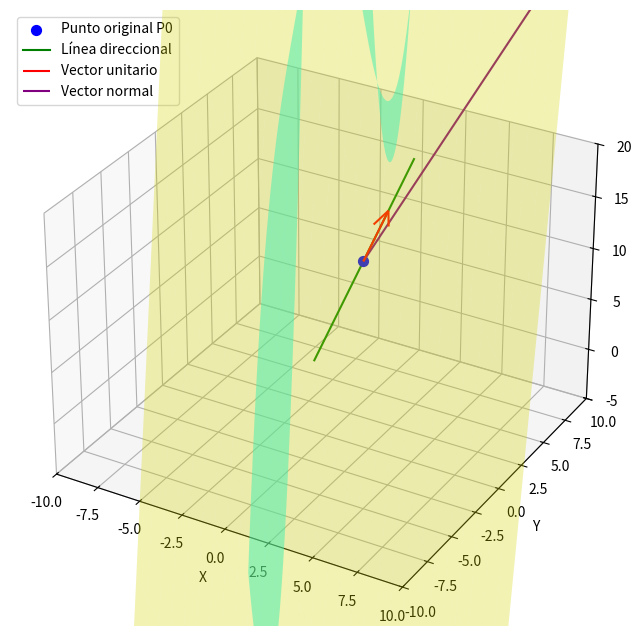

Write the Python code that produced this figure.
import matplotlib.pyplot as plt
import numpy as np
import sympy as sp

def calculate_directional_derivative(f, x0, y0, theta):
    """
    Calcula la derivada direccional de una función en un punto
    
    Parámetros:
    f: función simbolica
    x0, y0: coordenadas del punto
    theta: ángulo de la dirección
    
    Retorna:
    Derivada direccional, vector unitario, vector gradiente
    """
    # Calcular derivadas parciales en el punto
    x, y = sp.symbols('x y')
    
    # Convertir valores simbólicos a números
    fx = float(sp.diff(f, x).subs([(x, x0), (y, y0)]))
    fy = float(sp.diff(f, y).subs([(x, x0), (y, y0)]))
    
    # Vector unitario
    unit_vector = np.array([np.cos(theta), np.sin(theta), 
                             (fx * np.cos(theta) + fy * np.sin(theta))], dtype=float)
    unit_vector /= np.linalg.norm(unit_vector)
    
    # Calcular valor de la función en el punto
    z0 = float(f.subs([(x, x0), (y, y0)]))
    
    # Vector normal para el plano tangente
    normal_vector = np.array([fx, fy, -1], dtype=float)
    
    return unit_vector, normal_vector, z0, fx, fy

def generate_tangent_plane(x0, y0, z0, normal_vector):
    """
    Genera la ecuación del plano tangente
    
    Parámetros:
    x0, y0, z0: punto de tangencia
    normal_vector: vector normal al plano
    
    Retorna:
    Ecuación del plano
    """
    A, B, C = normal_vector
    D = -(A*x0 + B*y0 + C*z0)
    return A, B, C, D

# Función original simbólica
x, y = sp.symbols('x y')
f_sym = x**3 - 3*x*y + 4*y**2

# Convertir a función numérica para graficar
f = sp.lambdify([x, y], f_sym, 'numpy')

# Parámetros del problema
x0, y0 = 1, 2
theta = np.pi / 6

# Calcular derivada direccional y vectores
unit_vector, normal_vector, z0, fx, fy = calculate_directional_derivative(f_sym, x0, y0, theta)

# Punto original
p0 = np.array([x0, y0, z0])

# Generar plano tangente
plane_coeffs = generate_tangent_plane(x0, y0, z0, normal_vector)

# Valores para graficar
t_values = np.linspace(-10, 10, 50)
x_line = p0[0] + unit_vector[0] * t_values
y_line = p0[1] + unit_vector[1] * t_values
z_line = p0[2] + unit_vector[2] * t_values

# Crear malla para el plano tangente
xx, yy = np.meshgrid(np.linspace(-10, 10, 30), np.linspace(-10, 10, 30))
zz = (-plane_coeffs[0]*xx - plane_coeffs[1]*yy - plane_coeffs[3]) / plane_coeffs[2]

# Crear figura 3D
fig = plt.figure(figsize=(12, 8))
ax = fig.add_subplot(111, projection='3d')

# Graficar superficie de la función
x_surf = np.linspace(-3, 3, 50)
y_surf = np.linspace(-3, 3, 50)
x_surf, y_surf = np.meshgrid(x_surf, y_surf)
z_surf = f(x_surf, y_surf)
ax.plot_surface(x_surf, y_surf, z_surf, color='cyan', alpha=0.5, rstride=100, cstride=100)

# Graficar punto original, línea direccional y plano tangente
ax.scatter(p0[0], p0[1], p0[2], color='blue', s=50, label="Punto original P0")
ax.plot(x_line, y_line, z_line, color='green', label="Línea direccional")
ax.plot_surface(xx, yy, zz, color='yellow', alpha=0.3)

# Graficar vectores
ax.quiver(p0[0], p0[1], p0[2], unit_vector[0], unit_vector[1], unit_vector[2], 
          color='red', length=5, label="Vector unitario")
ax.quiver(p0[0], p0[1], p0[2], normal_vector[0], normal_vector[1], normal_vector[2], 
          color='purple', length=5, label="Vector normal")

# Configuración de la gráfica
ax.set_xlabel('X')
ax.set_ylabel('Y')
ax.set_zlabel('Z')
ax.set_xlim([-10, 10])
ax.set_ylim([-10, 10])
ax.set_zlim([-5, 20])
ax.legend()

# Tabulación de resultados
headers = ["t", "x", "y", "z"]
table = list(zip(t_values, x_line, y_line, z_line))
print("Tabla de valores paramétricos de la línea direccional:")
for row in table[:5]:  # Mostrar solo los primeros 5 para no saturar
    print(f"{row[0]:.3f}, {row[1]:.3f}, {row[2]:.3f}, {row[3]:.3f}")
print("...")

# Imprimir información adicional
print(f"\nPunto original: {p0}")
print(f"Vector unitario: {unit_vector}")
print(f"Vector normal: {normal_vector}")
print(f"Ecuación del plano tangente: {plane_coeffs[0]}x + {plane_coeffs[1]}y + {plane_coeffs[2]}z + {plane_coeffs[3]} = 0")

plt.show()
